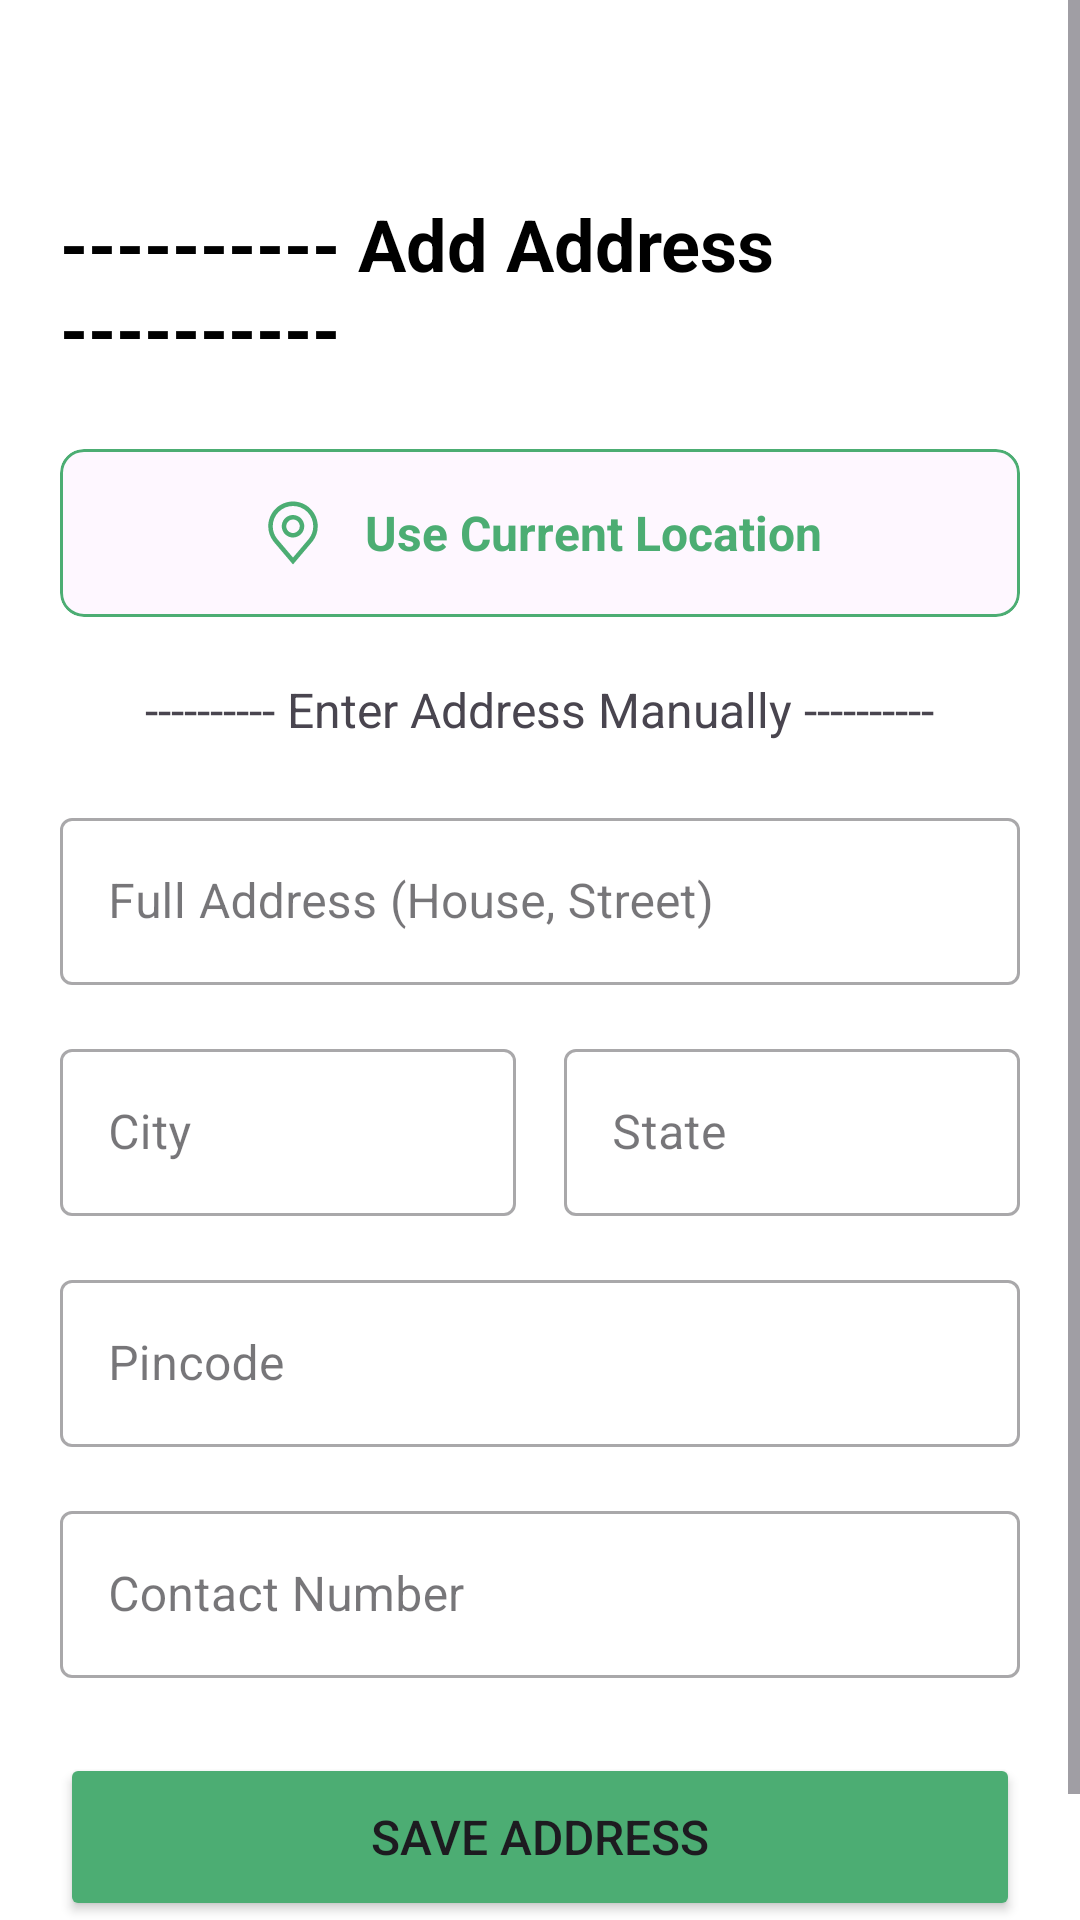

Layout XML and referenced resources for this Android screen:
<!-- AndroidManifest.xml: application theme Theme.GrocHub -->
<!-- res/layout/activity_address.xml -->
<?xml version="1.0" encoding="utf-8"?>
<ScrollView xmlns:android="http://schemas.android.com/apk/res/android"
    xmlns:app="http://schemas.android.com/apk/res-auto"
    android:layout_width="match_parent"
    android:layout_height="match_parent"
    android:background="@android:color/white"
    android:fillViewport="true">

    <LinearLayout
        android:layout_width="match_parent"
        android:layout_height="wrap_content"
        android:orientation="vertical"
        android:layout_marginTop="45dp"
        android:padding="20dp">

        <TextView
            android:layout_width="wrap_content"
            android:layout_height="wrap_content"
            android:text="---------- Add Address ----------"
            android:textSize="24sp"
            android:textStyle="bold"
            android:textColor="@android:color/black"
            android:layout_marginBottom="24dp"
            android:layout_gravity="center_horizontal"/>

        <com.google.android.material.card.MaterialCardView
            android:id="@+id/btn_current_location"
            android:layout_width="match_parent"
            android:layout_height="wrap_content"
            android:clickable="true"
            android:focusable="true"
            app:cardCornerRadius="8dp"
            app:cardElevation="0dp"
            app:strokeWidth="1dp"
            app:strokeColor="@color/Primary"
            android:layout_marginBottom="20dp">

            <LinearLayout
                android:layout_width="match_parent"
                android:layout_height="wrap_content"
                android:gravity="center"
                android:padding="16dp"
                android:orientation="horizontal">

                <ImageView
                    android:layout_width="24dp"
                    android:layout_height="24dp"
                    android:src="@drawable/carbon_location"
                    app:tint="@color/Primary"/>

                <TextView
                    android:layout_width="wrap_content"
                    android:layout_height="wrap_content"
                    android:text="Use Current Location"
                    android:textColor="@color/Primary"
                    android:textStyle="bold"
                    android:textSize="16sp"
                    android:layout_marginStart="12dp"/>
            </LinearLayout>
        </com.google.android.material.card.MaterialCardView>

        <TextView
            android:layout_width="wrap_content"
            android:layout_height="wrap_content"
            android:text="---------- Enter Address Manually ----------"
            android:textSize="16sp"
            android:layout_gravity="center_horizontal"
            android:layout_marginBottom="20dp" />

        <com.google.android.material.textfield.TextInputLayout
            style="@style/Widget.MaterialComponents.TextInputLayout.OutlinedBox"
            android:layout_width="match_parent"
            android:layout_height="wrap_content"
            android:hint="Full Address (House, Street)"
            android:layout_marginBottom="16dp">

            <com.google.android.material.textfield.TextInputEditText
                android:id="@+id/et_address_line"
                android:layout_width="match_parent"
                android:layout_height="wrap_content"
                android:inputType="textPostalAddress"/>
        </com.google.android.material.textfield.TextInputLayout>

        <LinearLayout
            android:layout_width="match_parent"
            android:layout_height="wrap_content"
            android:orientation="horizontal"
            android:layout_marginBottom="16dp">

            <com.google.android.material.textfield.TextInputLayout
                style="@style/Widget.MaterialComponents.TextInputLayout.OutlinedBox"
                android:layout_width="0dp"
                android:layout_weight="1"
                android:layout_height="wrap_content"
                android:hint="City"
                android:layout_marginEnd="8dp">

                <com.google.android.material.textfield.TextInputEditText
                    android:id="@+id/et_city"
                    android:layout_width="match_parent"
                    android:layout_height="wrap_content"
                    android:inputType="textCapWords"/>
            </com.google.android.material.textfield.TextInputLayout>

            <com.google.android.material.textfield.TextInputLayout
                style="@style/Widget.MaterialComponents.TextInputLayout.OutlinedBox"
                android:layout_width="0dp"
                android:layout_weight="1"
                android:layout_height="wrap_content"
                android:hint="State"
                android:layout_marginStart="8dp">

                <com.google.android.material.textfield.TextInputEditText
                    android:id="@+id/et_state"
                    android:layout_width="match_parent"
                    android:layout_height="wrap_content"
                    android:inputType="textCapWords"/>
            </com.google.android.material.textfield.TextInputLayout>
        </LinearLayout>

        <com.google.android.material.textfield.TextInputLayout
            style="@style/Widget.MaterialComponents.TextInputLayout.OutlinedBox"
            android:layout_width="match_parent"
            android:layout_height="wrap_content"
            android:hint="Pincode"
            android:layout_marginBottom="16dp">

            <com.google.android.material.textfield.TextInputEditText
                android:id="@+id/et_pin_code"
                android:layout_width="match_parent"
                android:layout_height="wrap_content"
                android:inputType="number"/>
        </com.google.android.material.textfield.TextInputLayout>

        <com.google.android.material.textfield.TextInputLayout
            style="@style/Widget.MaterialComponents.TextInputLayout.OutlinedBox"
            android:layout_width="match_parent"
            android:layout_height="wrap_content"
            android:hint="Contact Number"
            android:layout_marginBottom="25dp">

            <com.google.android.material.textfield.TextInputEditText
                android:id="@+id/et_phone"
                android:layout_width="match_parent"
                android:layout_height="wrap_content"
                android:inputType="phone"/>
        </com.google.android.material.textfield.TextInputLayout>

        <Button
            android:id="@+id/btn_save_address"
            android:layout_width="match_parent"
            android:layout_height="56dp"
            android:text="Save Address"
            android:backgroundTint="@color/Primary"
            android:textSize="16sp"
            app:cornerRadius="8dp"/>

    </LinearLayout>
</ScrollView>
<!-- resources referenced by this layout -->
<resources>
  <color name="Primary">#4CAD73</color>
  <!-- drawable carbon_location (drawable) -->
  <vector xmlns:android="http://schemas.android.com/apk/res/android"
      android:width="16dp"
      android:height="16dp"
      android:viewportWidth="16"
      android:viewportHeight="16">
    <path
        android:pathData="M8,9C7.506,9 7.022,8.853 6.611,8.579C6.2,8.304 5.88,7.914 5.69,7.457C5.501,7 5.452,6.497 5.548,6.012C5.644,5.527 5.883,5.082 6.232,4.732C6.582,4.383 7.027,4.144 7.512,4.048C7.997,3.952 8.5,4.001 8.957,4.19C9.414,4.38 9.804,4.7 10.079,5.111C10.353,5.522 10.5,6.006 10.5,6.5C10.499,7.163 10.236,7.798 9.767,8.267C9.298,8.736 8.663,8.999 8,9V9ZM8,5C7.703,5 7.413,5.088 7.167,5.253C6.92,5.418 6.728,5.652 6.614,5.926C6.501,6.2 6.471,6.502 6.529,6.793C6.587,7.084 6.73,7.351 6.939,7.561C7.149,7.77 7.416,7.913 7.707,7.971C7.998,8.029 8.3,7.999 8.574,7.886C8.848,7.772 9.082,7.58 9.247,7.333C9.412,7.087 9.5,6.797 9.5,6.5C9.5,6.102 9.341,5.721 9.06,5.44C8.779,5.159 8.398,5 8,5V5Z"
        android:fillColor="#ffffff"/>
    <path
        android:pathData="M8,15L3.782,10.026C3.723,9.951 3.665,9.876 3.608,9.8C2.888,8.851 2.498,7.692 2.5,6.5C2.5,5.041 3.079,3.642 4.111,2.611C5.142,1.579 6.541,1 8,1C9.459,1 10.858,1.579 11.889,2.611C12.92,3.642 13.5,5.041 13.5,6.5C13.502,7.691 13.113,8.85 12.392,9.799L12.392,9.8C12.392,9.8 12.242,9.997 12.219,10.024L8,15ZM4.406,9.198C4.407,9.198 4.523,9.351 4.55,9.384L8,13.454L11.455,9.379C11.477,9.351 11.594,9.196 11.594,9.196C12.183,8.421 12.501,7.474 12.5,6.5C12.5,5.307 12.026,4.162 11.182,3.318C10.338,2.474 9.193,2 8,2C6.807,2 5.662,2.474 4.818,3.318C3.974,4.162 3.5,5.307 3.5,6.5C3.499,7.474 3.817,8.422 4.407,9.198H4.406Z"
        android:fillColor="#ffffff"/>
  </vector>
  <style name="Theme.GrocHub" parent="Base.Theme.GrocHub" />
  <style name="Base.Theme.GrocHub" parent="Theme.Material3.DayNight.NoActionBar">
          
          
      </style>
</resources>
